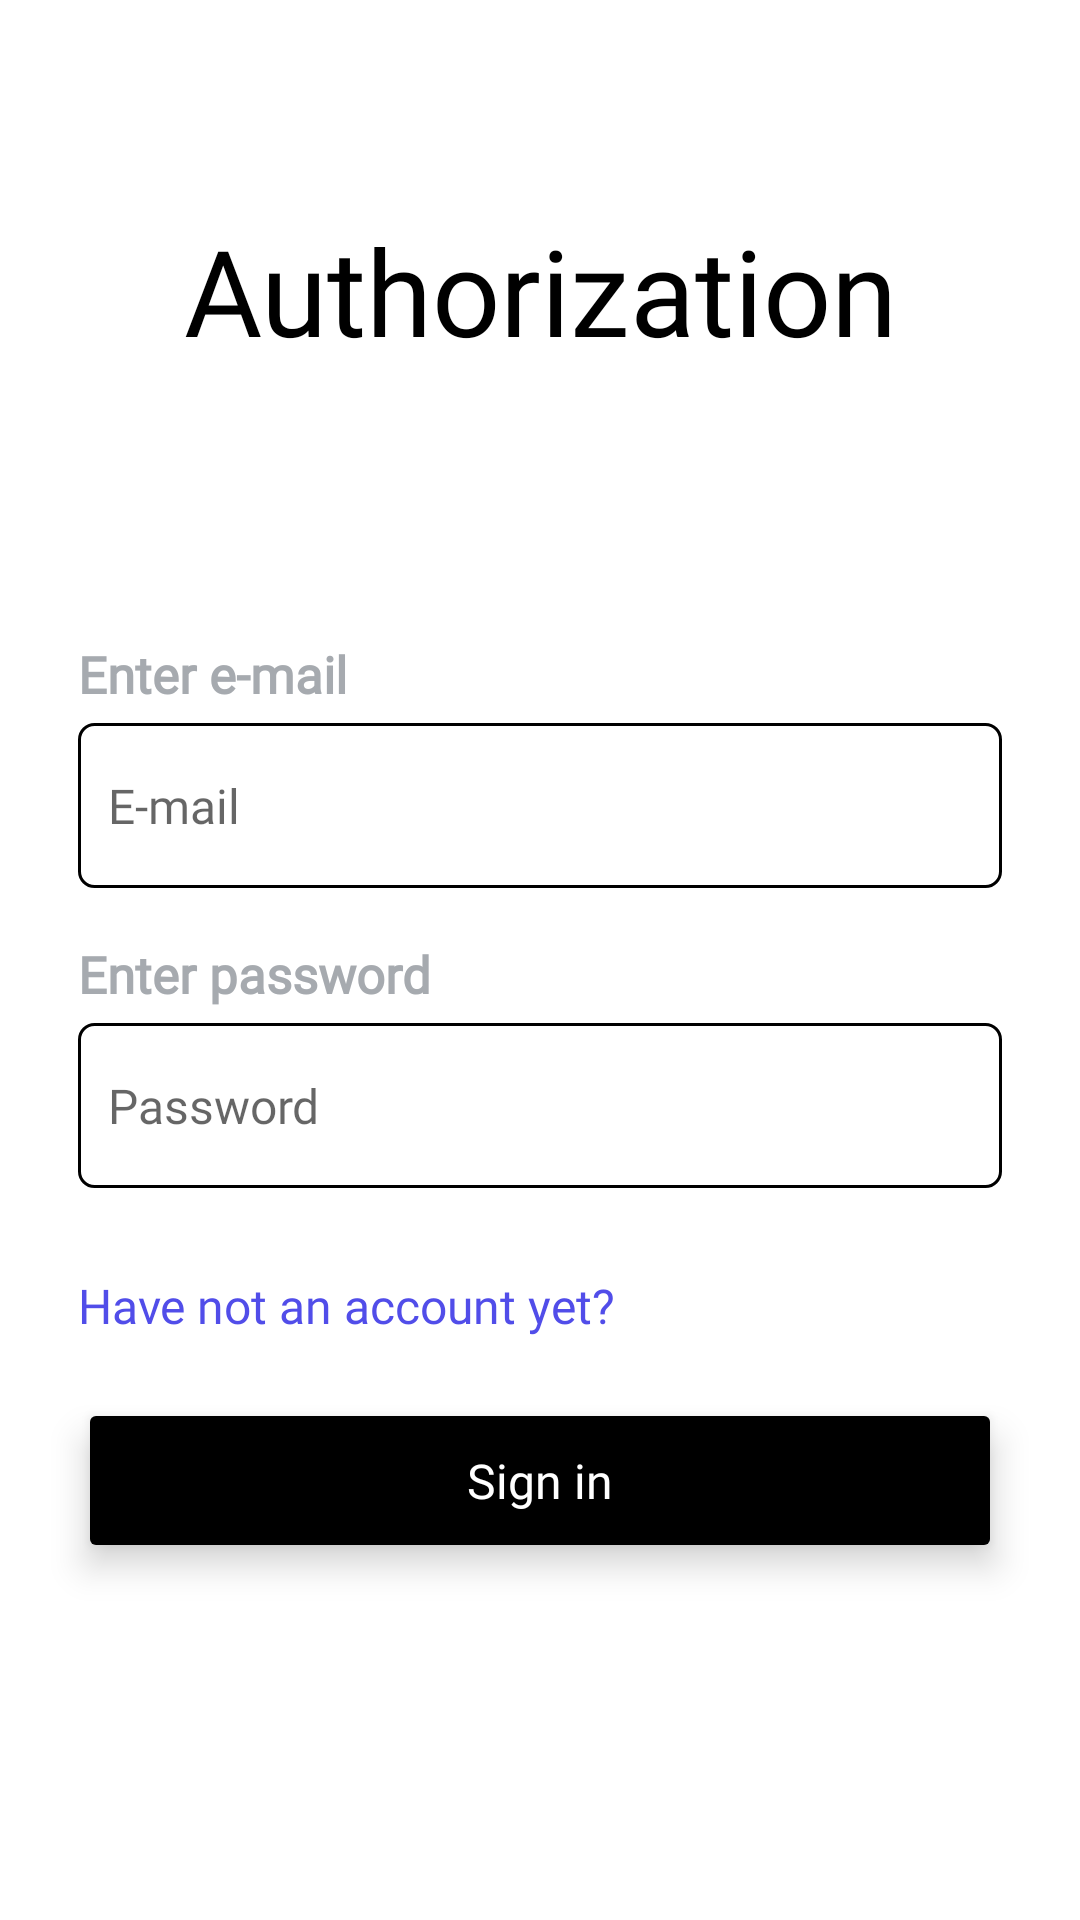

Here is an Android app screen rendered from its layout file. Give the layout XML and the strings, colors and styles it references.
<!-- AndroidManifest.xml: application theme Theme.ReActionTest -->
<!-- res/layout/nice_login.xml -->
<?xml version="1.0" encoding="utf-8"?>
<LinearLayout
    xmlns:android="http://schemas.android.com/apk/res/android"
    xmlns:app="http://schemas.android.com/apk/res-auto"
    android:layout_width="match_parent"
    android:layout_height="match_parent"
    xmlns:tools="http://schemas.android.com/tools"
    android:orientation="vertical"
    tools:context="com.alex.reactiontest.fragments.LoginFragment">

    <TextView
        android:id="@+id/name_auth"
        android:layout_width="wrap_content"
        android:layout_height="wrap_content"
        android:layout_gravity="center_horizontal|center"
        android:layout_marginStart="0dp"
        android:layout_marginTop="70dp"
        android:fontFamily="@font/aclonica"
        android:gravity="center"
        android:text="@string/auth"
        android:textColor="@color/black"
        android:textSize="40sp" />

    <TextView
        android:id="@+id/name_email"
        android:layout_width="wrap_content"
        android:layout_height="wrap_content"
        android:layout_marginStart="26dp"
        android:layout_marginTop="90dp"
        android:layout_marginBottom="5dp"
        android:fontFamily="@font/aclonica"
        android:text="@string/n_mero_do_cart_o_string"
        android:textColor="@color/n_mero_do_cart_o_color"
        android:textSize="17sp"
        android:textStyle="bold" />

    <EditText
        android:id="@+id/edit_email"
        android:layout_width="match_parent"
        android:layout_height="55dp"
        android:layout_gravity="center_horizontal|center"
        android:layout_marginStart="26dp"
        android:layout_marginEnd="26dp"
        android:layout_weight="0"
        android:background="@drawable/round_border"
        android:fontFamily="@font/aclonica"
        android:hint="@string/_____________________string"
        android:paddingStart="10dp"
        android:paddingEnd="10dp"
        android:textColor="@color/_____________________color"
        android:textSize="16sp" />

    <TextView
        android:id="@+id/n_mero_do_cart_o"
        android:layout_width="match_parent"
        android:layout_height="20dp"
        android:layout_marginStart="26dp"
        android:layout_marginTop="20dp"
        android:layout_marginEnd="26dp"
        android:layout_marginBottom="5dp"
        android:layout_weight="0"
        android:fontFamily="@font/aclonica"
        android:gravity="bottom"
        android:text="@string/n_mero_do_cart_o_ek1_string"
        android:textColor="@color/n_mero_do_cart_o_color"
        android:textSize="17sp"
        android:textStyle="bold" />

    <EditText
        android:id="@+id/edit_password"
        android:layout_width="match_parent"
        android:layout_height="55dp"
        android:layout_gravity="center_horizontal|center"
        android:layout_marginStart="26dp"
        android:layout_marginEnd="26dp"
        android:layout_weight="0"
        android:background="@drawable/round_border"
        android:fontFamily="@font/aclonica"
        android:hint="@string/_____________________ek1_string"
        android:inputType="textPassword"
        android:paddingStart="10dp"
        android:paddingEnd="10dp"
        android:textColor="@color/_____________________color"
        android:textSize="16sp" />

    <TextView
        android:id="@+id/go_to_register"
        android:layout_width="match_parent"
        android:layout_height="30dp"
        android:layout_marginStart="26dp"
        android:layout_marginTop="20dp"
        android:layout_marginEnd="26dp"
        android:layout_weight="0"
        android:clickable="true"
        android:focusable="true"
        android:fontFamily="@font/aclonica"
        android:gravity="bottom"
        android:text="@string/no_account"
        android:textColor="@color/________________________color"
        android:textSize="16sp" />
    <ProgressBar
        android:id="@+id/progressBar"
        android:layout_width="wrap_content"
        android:layout_height="wrap_content"
        android:visibility="gone"
        android:backgroundTint="@color/black"/>

    <Button
        android:id="@+id/login_button"
        android:layout_width="match_parent"
        android:layout_height="55dp"
        android:layout_gravity="center_horizontal|center"
        android:layout_marginStart="26dp"
        android:layout_marginTop="20dp"
        android:layout_marginEnd="26dp"
        android:layout_weight="0"
        android:backgroundTint="@color/black"
        android:elevation="3dp"
        android:fontFamily="@font/aclonica"
        android:insetTop="0dp"
        android:insetBottom="4dp"
        android:stateListAnimator="@null"
        android:text="@string/btn_auth"
        android:textAllCaps="false"
        android:textColor="@color/white"
        android:textSize="16sp"
        android:translationZ="4dp"
        app:cornerRadius="11dp" />

    <Button
        android:id="@+id/google_button_reg"
        style="@style/ButtonStyle"
        android:layout_width="match_parent"
        android:layout_height="55dp"
        android:layout_gravity="center_horizontal|center"
        android:layout_marginStart="26dp"
        android:layout_marginTop="30dp"
        android:layout_marginEnd="26dp"
        android:layout_marginBottom="40dp"
        android:layout_weight="0"
        android:background="@drawable/round_border"
        android:backgroundTint="@android:color/transparent"
        android:drawableLeft="@drawable/google"
        android:elevation="3dp"
        android:fontFamily="@font/aclonica"
        android:stateListAnimator="@null"
        android:text="@string/adicionar_cart_o_string"
        android:textAllCaps="false"
        android:textColor="@color/black"
        android:textSize="16sp"
        android:translationZ="4dp"
        app:cornerRadius="11dp"
        android:visibility="gone"/>


</LinearLayout>
<!-- resources referenced by this layout -->
<resources>
  <color name="________________________color">#514DE9</color>
  <color name="_____________________color">#9CA3AF</color>
  <color name="black">#FF000000</color>
  <color name="n_mero_do_cart_o_color">#A6AAAF</color>
  <color name="white">#FFFFFFFF</color>
  <!-- drawable google: png bitmap (drawable, 686 bytes) -->
  <!-- drawable round_border (drawable) -->
  <shape xmlns:android="http://schemas.android.com/apk/res/android"
      android:shape="rectangle">
  
      <corners android:radius="5dp" />
  
      <stroke
          android:width="1dp"
          android:color="@color/black" />
  
      <solid android:color="@android:color/white" />
  
  
  
  </shape>
  <string name="_____________________ek1_string">Password</string>
  <string name="_____________________string">E-mail</string>
  <string name="adicionar_cart_o_string">Sign in with Google</string>
  <string name="auth">Authorization</string>
  <string name="btn_auth">Sign in</string>
  <string name="n_mero_do_cart_o_ek1_string">Enter password</string>
  <string name="n_mero_do_cart_o_string">Enter e-mail</string>
  <string name="no_account">Have not an account yet?</string>
  <style name="ButtonStyle" parent="Widget.Material3.Button.ElevatedButton">
          <item name="android:background">@drawable/round_border</item>
      </style>
  <style name="Theme.ReActionTest" parent="Theme.MaterialComponents.DayNight.DarkActionBar">
          
          <item name="colorPrimary">@color/black</item>
          <item name="colorPrimaryVariant">@color/black</item>
          <item name="colorOnPrimary">@color/white</item>
          
          <item name="colorSecondary">@color/teal_200</item>
          <item name="colorSecondaryVariant">@color/teal_700</item>
          <item name="colorOnSecondary">@color/black</item>
          <item name="windowActionBar">false</item>
          <item name="windowNoTitle">true</item>
          
          <item name="android:statusBarColor">?attr/colorPrimaryVariant</item>
          
      </style>
  <color name="teal_200">#FF03DAC5</color>
  <color name="teal_700">#FF018786</color>
</resources>
